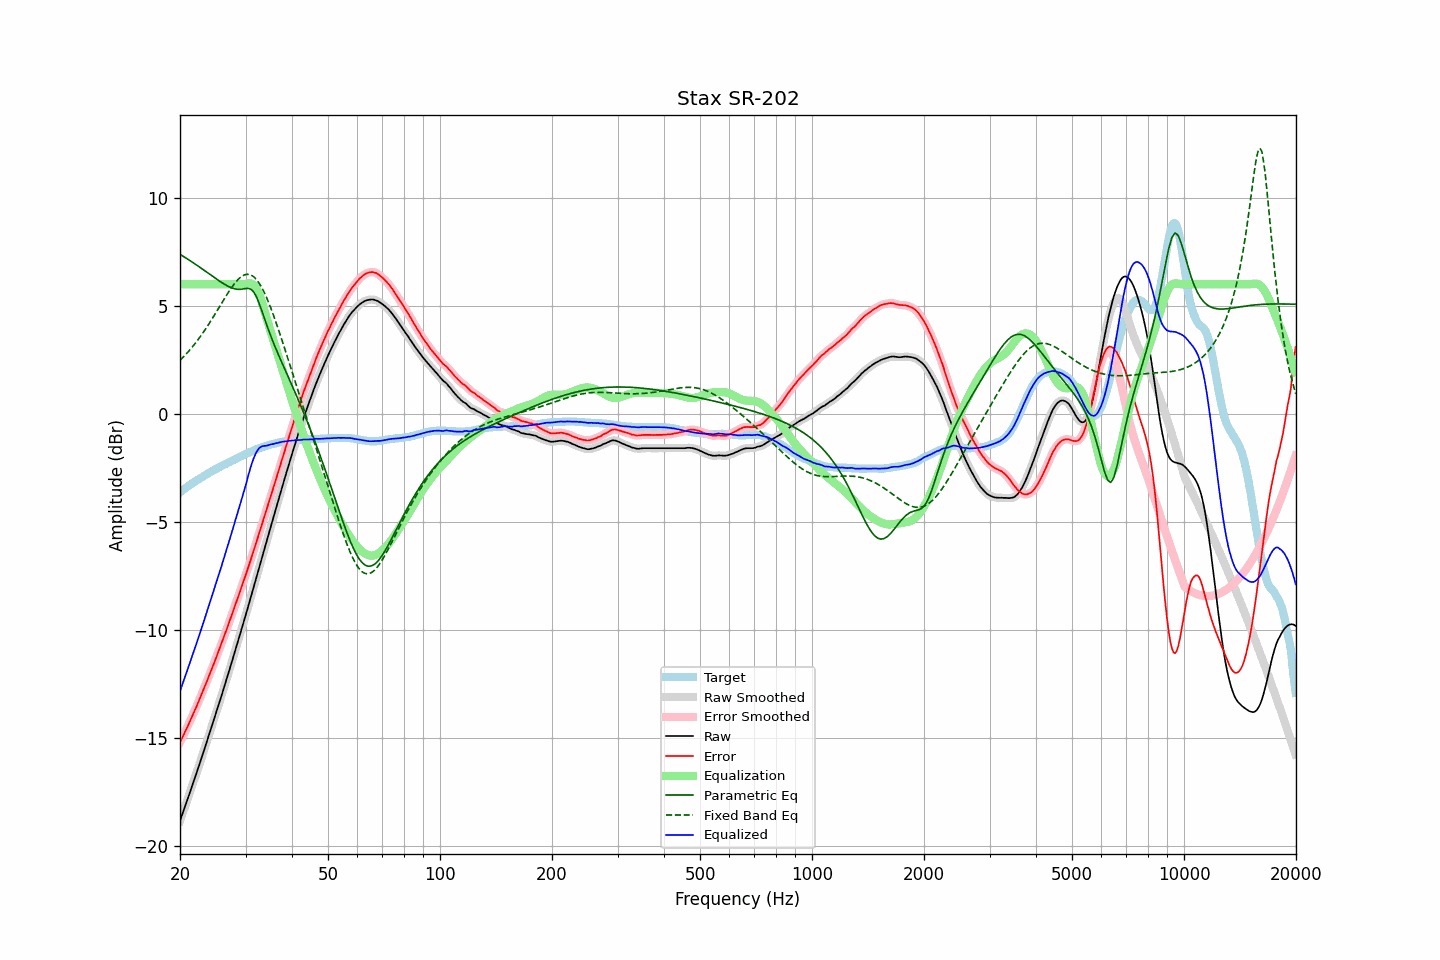

Source data for this figure (header and first rows):
frequency, raw, error, smoothed, error_smoothed, equalization, parametric_eq, fixed_band_eq, equalized_raw, equalized_smoothed, target
20.00, -18.83, -15.20, -18.83, -15.20, 6.00, 7.38, 2.48, -12.83, -12.83, -3.63
20.20, -18.62, -15.05, -18.62, -15.05, 6.00, 7.34, 2.55, -12.62, -12.62, -3.57
20.40, -18.40, -14.89, -18.40, -14.89, 6.00, 7.29, 2.63, -12.40, -12.40, -3.51
20.61, -18.19, -14.73, -18.19, -14.73, 6.00, 7.25, 2.71, -12.19, -12.19, -3.46
20.81, -17.97, -14.57, -17.98, -14.57, 6.00, 7.20, 2.78, -11.97, -11.98, -3.40
21.02, -17.77, -14.42, -17.76, -14.41, 6.00, 7.15, 2.87, -11.77, -11.76, -3.35
21.23, -17.55, -14.25, -17.55, -14.25, 6.00, 7.10, 2.95, -11.55, -11.55, -3.30
21.44, -17.33, -14.09, -17.33, -14.09, 6.00, 7.05, 3.04, -11.33, -11.33, -3.24
21.66, -17.12, -13.92, -17.12, -13.92, 6.00, 7.00, 3.13, -11.12, -11.12, -3.20
21.87, -16.89, -13.75, -16.90, -13.75, 6.00, 6.95, 3.22, -10.89, -10.90, -3.14
22.09, -16.68, -13.59, -16.68, -13.58, 6.00, 6.90, 3.32, -10.68, -10.68, -3.10
22.31, -16.45, -13.41, -16.46, -13.41, 6.00, 6.85, 3.41, -10.45, -10.46, -3.04
22.54, -16.24, -13.23, -16.23, -13.23, 6.00, 6.80, 3.51, -10.24, -10.23, -3.01
22.76, -16.00, -13.05, -16.01, -13.05, 6.00, 6.75, 3.62, -10.00, -10.01, -2.96
22.99, -15.79, -12.87, -15.78, -12.87, 6.00, 6.70, 3.72, -9.79, -9.78, -2.92
23.22, -15.56, -12.69, -15.56, -12.69, 6.00, 6.65, 3.83, -9.56, -9.56, -2.87
23.45, -15.32, -12.50, -15.33, -12.50, 6.00, 6.59, 3.94, -9.32, -9.33, -2.83
23.69, -15.10, -12.32, -15.10, -12.32, 6.00, 6.54, 4.05, -9.10, -9.10, -2.78
23.92, -14.86, -12.13, -14.86, -12.13, 6.00, 6.49, 4.16, -8.86, -8.86, -2.73
24.16, -14.63, -11.95, -14.64, -11.95, 6.00, 6.43, 4.28, -8.63, -8.64, -2.69
24.40, -14.40, -11.76, -14.40, -11.76, 6.00, 6.38, 4.40, -8.40, -8.40, -2.64
24.65, -14.18, -11.57, -14.18, -11.57, 6.00, 6.33, 4.52, -8.18, -8.18, -2.61
24.89, -13.94, -11.38, -13.94, -11.37, 6.00, 6.28, 4.64, -7.94, -7.94, -2.56
25.14, -13.70, -11.18, -13.70, -11.18, 6.00, 6.23, 4.76, -7.70, -7.70, -2.53
25.39, -13.46, -10.98, -13.47, -10.98, 6.00, 6.17, 4.89, -7.46, -7.47, -2.48
25.65, -13.24, -10.79, -13.23, -10.79, 6.00, 6.13, 5.01, -7.24, -7.23, -2.45
25.91, -13.00, -10.59, -13.00, -10.59, 6.00, 6.08, 5.13, -7.00, -7.00, -2.41
26.16, -12.75, -10.39, -12.76, -10.39, 6.00, 6.03, 5.26, -6.75, -6.76, -2.37
26.43, -12.51, -10.17, -12.51, -10.18, 6.00, 5.98, 5.38, -6.51, -6.51, -2.34
26.69, -12.27, -9.97, -12.27, -9.97, 6.00, 5.94, 5.50, -6.27, -6.27, -2.30
26.96, -12.03, -9.77, -12.03, -9.77, 6.00, 5.90, 5.62, -6.03, -6.03, -2.26
27.23, -11.78, -9.55, -11.78, -9.56, 6.00, 5.87, 5.73, -5.78, -5.78, -2.23
27.50, -11.54, -9.35, -11.53, -9.35, 6.00, 5.83, 5.84, -5.54, -5.53, -2.19
27.77, -11.28, -9.14, -11.28, -9.13, 6.00, 5.81, 5.94, -5.28, -5.28, -2.15
28.05, -11.03, -8.92, -11.03, -8.92, 6.00, 5.79, 6.04, -5.03, -5.03, -2.12
28.33, -10.78, -8.71, -10.79, -8.71, 6.00, 5.77, 6.13, -4.78, -4.79, -2.08
28.62, -10.54, -8.50, -10.54, -8.50, 6.00, 5.76, 6.21, -4.54, -4.54, -2.04
28.90, -10.29, -8.30, -10.29, -8.29, 6.00, 5.76, 6.28, -4.29, -4.29, -2.00
29.19, -10.04, -8.07, -10.04, -8.08, 6.00, 5.77, 6.35, -4.04, -4.04, -1.97
29.48, -9.78, -7.86, -9.78, -7.86, 6.00, 5.78, 6.39, -3.78, -3.78, -1.93
29.78, -9.53, -7.64, -9.53, -7.64, 6.00, 5.79, 6.43, -3.53, -3.53, -1.89
30.08, -9.28, -7.42, -9.28, -7.42, 6.01, 5.80, 6.45, -3.27, -3.26, -1.86
30.38, -9.02, -7.20, -9.02, -7.20, 6.03, 5.81, 6.46, -2.99, -2.99, -1.82
30.68, -8.76, -6.97, -8.76, -6.98, 6.04, 5.80, 6.45, -2.71, -2.72, -1.79
30.99, -8.50, -6.75, -8.50, -6.75, 6.04, 5.77, 6.43, -2.46, -2.46, -1.75
31.30, -8.24, -6.52, -8.24, -6.52, 6.01, 5.71, 6.39, -2.23, -2.23, -1.72
31.61, -7.98, -6.29, -7.98, -6.29, 5.95, 5.62, 6.34, -2.02, -2.02, -1.69
31.93, -7.71, -6.05, -7.71, -6.05, 5.86, 5.49, 6.26, -1.85, -1.85, -1.66
32.24, -7.44, -5.82, -7.44, -5.82, 5.74, 5.34, 6.18, -1.71, -1.71, -1.63
32.57, -7.18, -5.58, -7.18, -5.58, 5.57, 5.15, 6.07, -1.61, -1.61, -1.60
32.89, -6.91, -5.35, -6.91, -5.35, 5.38, 4.96, 5.96, -1.54, -1.54, -1.57
33.22, -6.65, -5.11, -6.66, -5.11, 5.16, 4.74, 5.82, -1.50, -1.50, -1.55
33.55, -6.39, -4.88, -6.39, -4.88, 4.91, 4.53, 5.68, -1.48, -1.48, -1.52
33.89, -6.14, -4.64, -6.13, -4.64, 4.66, 4.32, 5.52, -1.48, -1.48, -1.50
34.23, -5.87, -4.39, -5.87, -4.40, 4.40, 4.10, 5.36, -1.47, -1.47, -1.48
34.57, -5.61, -4.16, -5.60, -4.16, 4.16, 3.90, 5.18, -1.45, -1.45, -1.45
34.92, -5.34, -3.91, -5.34, -3.92, 3.92, 3.70, 4.99, -1.42, -1.42, -1.43
35.27, -5.08, -3.67, -5.08, -3.68, 3.68, 3.50, 4.80, -1.40, -1.40, -1.41
35.62, -4.83, -3.44, -4.82, -3.44, 3.44, 3.31, 4.60, -1.39, -1.39, -1.39
35.97, -4.56, -3.20, -4.57, -3.20, 3.19, 3.13, 4.39, -1.37, -1.37, -1.37
... 635 more rows
